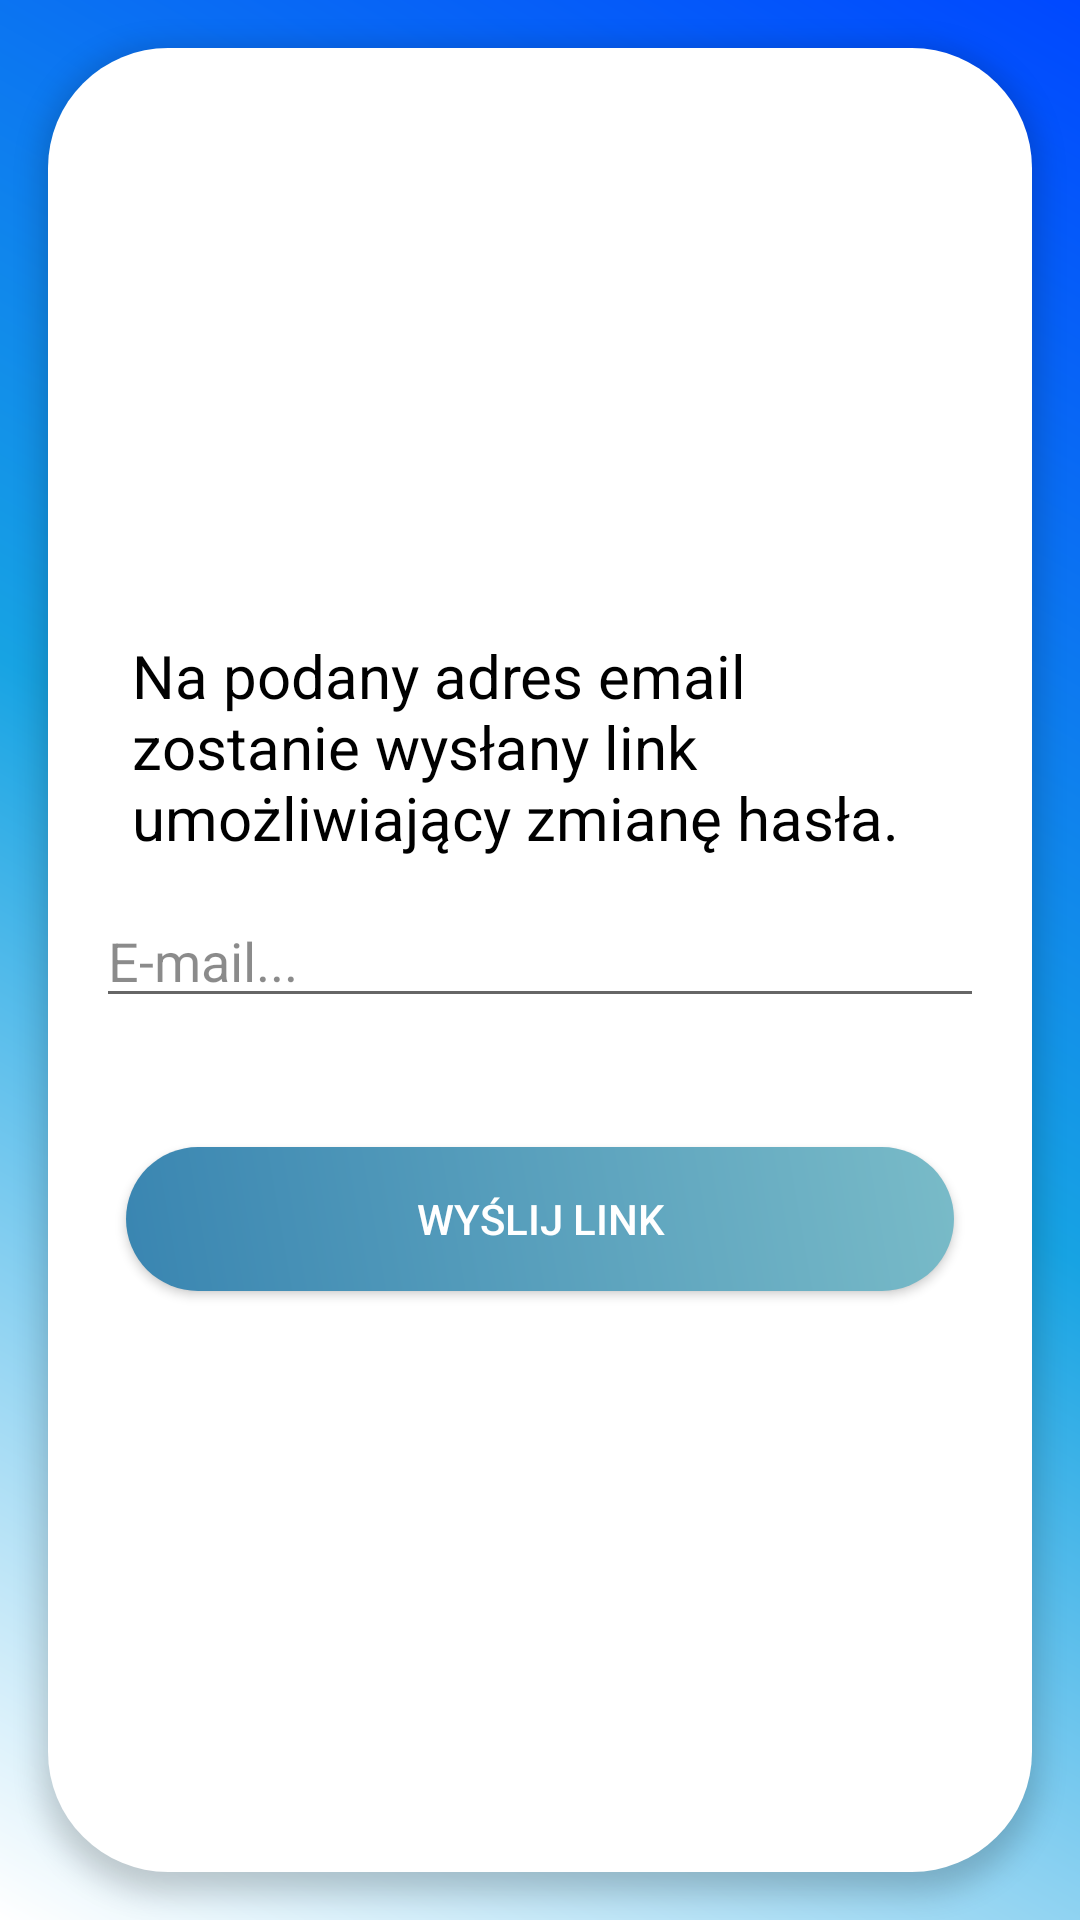

The Android layout XML behind this screen, and the referenced resources:
<!-- AndroidManifest.xml: application theme Theme.Firekom -->
<!-- res/layout/activity_pass_reset.xml -->
<?xml version="1.0" encoding="utf-8"?>
<LinearLayout
    android:background="@drawable/grad1"
    android:orientation="vertical"
    xmlns:android="http://schemas.android.com/apk/res/android"
    xmlns:tools="http://schemas.android.com/tools"
    android:layout_width="match_parent"
    android:layout_height="match_parent"
    tools:context=".PassReset">

    <RelativeLayout
        android:background="@drawable/gradient2"
        android:elevation="5dp"
        android:layout_margin="16dp"
        android:layout_width="match_parent"
        android:layout_height="match_parent"
        android:orientation="vertical"
        android:padding="16dp"
        android:gravity="center">




        <LinearLayout
            android:orientation="vertical"
            android:layout_width="match_parent"
            android:layout_height="wrap_content">





            <TextView
                android:textColor="@color/black"
                android:id="@+id/tv"
                android:padding="5dp"
                android:layout_marginBottom="10dp"
                android:textSize="20dp"
                android:autoSizeTextType="uniform"
                android:text="Na podany adres email zostanie wysłany link umożliwiający zmianę hasła."
                android:layout_margin="7dp"
                android:layout_width="match_parent"
                android:layout_height="wrap_content"/>

            <EditText
                android:textColor="@color/black"
                android:textColorHint="@color/halfblack"
                android:textColorHighlight="@color/black"
                android:id="@+id/et"
                android:inputType="textEmailAddress"
                android:drawablePadding="10dp"
                android:drawableEnd="@drawable/ic_email_black_24dp"
                android:layout_width="match_parent"
                android:layout_height="wrap_content"
                android:hint="E-mail..."/>


            <TextView
                android:layout_margin="7dp"
                android:id="@+id/pomocc"
                android:layout_width="match_parent"
                android:layout_height="wrap_content"
                android:textColor="@android:color/holo_red_dark"/>


            <androidx.appcompat.widget.AppCompatButton
                android:id="@+id/bt"
                android:textColor="@color/white"
                android:layout_margin="10dp"
                android:background="@drawable/gradient3"
                android:layout_width="match_parent"
                android:layout_height="wrap_content"
                android:text="Wyślij link"/>


        </LinearLayout>

    </RelativeLayout>

</LinearLayout>
<!-- resources referenced by this layout -->
<resources>
  <color name="black">#FF000000</color>
  <color name="halfblack">#74000000</color>
  <color name="white">#FFFFFFFF</color>
  <!-- drawable grad1 (drawable) -->
  <?xml version="1.0" encoding="utf-8"?>
  <shape xmlns:android="http://schemas.android.com/apk/res/android">
  
      <gradient
          android:angle="45"
          android:centerColor="#17A3E3"
          android:endColor="#0048FF"
          android:startColor="#FFFFFF"
          android:type="linear" />
  
      <corners
          android:radius="0dp"/>
  
  </shape>
  <!-- drawable gradient2 (drawable) -->
  <?xml version="1.0" encoding="utf-8"?>
  <shape xmlns:android="http://schemas.android.com/apk/res/android">
  
      <gradient
          android:angle="45"
          android:centerColor="#FFFFFF"
          android:endColor="#FFFFFF"
          android:startColor="#FFFFFF"
          android:type="linear" />
  
  
      <corners
          android:radius="40dp"/>
  
  </shape>
  <!-- drawable gradient3 (drawable) -->
  <?xml version="1.0" encoding="utf-8"?>
  <shape xmlns:android="http://schemas.android.com/apk/res/android">
  
  
      <gradient
          android:angle="45"
          android:endColor="#79BBC8"
          android:startColor="#3985B1"
          android:type="linear" />
  
      <corners
          android:radius="40dp"/>
  
  </shape>
  <style name="Theme.Firekom" parent="Theme.MaterialComponents.DayNight.DarkActionBar">
          
          <item name="colorPrimary">@color/purple_500</item>
          <item name="colorPrimaryVariant">@color/purple_700</item>
          <item name="colorOnPrimary">@color/white</item>
          
          <item name="colorSecondary">@color/teal_200</item>
          <item name="colorSecondaryVariant">@color/teal_700</item>
          <item name="colorOnSecondary">@color/black</item>
          
          <item name="android:statusBarColor">?attr/colorPrimaryVariant</item>
          
      </style>
  <color name="purple_500">#0048FF</color>
  <color name="purple_700">#0048FF</color>
  <color name="teal_200">#FF03DAC5</color>
  <color name="teal_700">#FF018786</color>
</resources>
